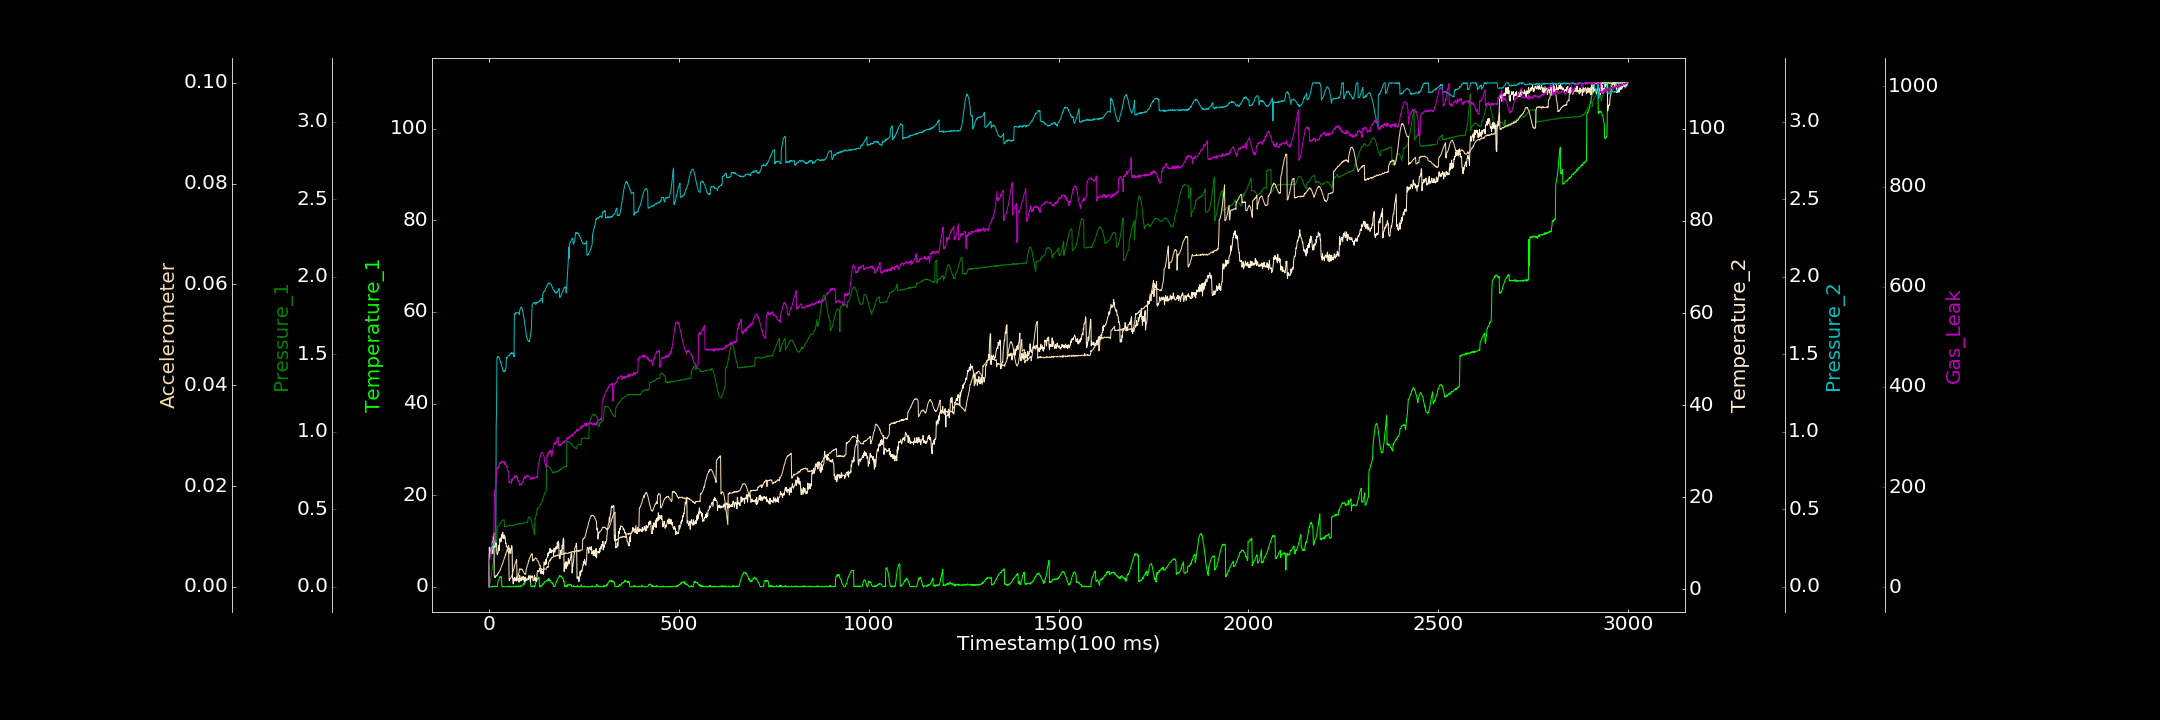

Data behind this chart, as committed beside it:
0.000000000, 0.000000000, 0.001000369, 0.540535802, 0.000000000, 0.000000000, 1.001986437
1, 0.05863, 0.0001761, 9.12, 0.1776, 0.006525, 52.79
2, 0.1478, 0.01407, 8.304, 0.1805, 0.006607, 52.58
3, 0.14, 0.02708, 7.745, 0.1948, 0.006982, 61.1
4, 0.000000000, 0.04434, 8.131, 0.197, 0.007183, 68.57
5, 0.00846, 0.05873, 7.93, 0.2034, 0.007411, 72.28
6, 0.000000000, 0.07264, 8.757, 0.2173, 0.007813, 80.83
7, 0.000000000, 0.08869, 9.536, 0.2302, 0.008086, 87.25
8, 0.000000000, 0.1051, 8.759, 0.2406, 0.008735, 92.09
9, 0.08973, 0.1167, 9.24, 0.2486, 0.008796, 95.52
10, 0.000000000, 0.1332, 7.776, 0.2577, 0.009299, 101.3
11, 0.02377, 0.1492, 8.728, 0.2622, 0.009764, 102.9
12, 0.000000000, 0.1612, 9.347, 0.2768, 0.01015, 107
13, 0.09049, 0.1776, 9.376, 0.2789, 0.01068, 109.6
14, 0.1537, 0.1899, 9.46, 0.2866, 0.002068, 164.2
15, 0.01152, 0.2076, 9.163, 0.293, 0.001929, 193.2
16, 0.1663, 0.2224, 9.09, 0.2943, 0.002018, 192.1
17, 0.000000000, 0.233, 9.381, 0.2939, 0.001846, 197.2
18, 0.106, 0.2508, 10.17, 0.2863, 0.002239, 200.2
19, 0.006969, 0.2666, 9.955, 1.025, 0.00223, 210
20, 0.000000000, 0.2816, 9.827, 1.139, 0.0022, 237.3
21, 0.000000000, 0.3117, 7.844, 1.475, 0.002117, 236.1
22, 0.1518, 0.3864, 7.507, 1.481, 0.002456, 239.1
23, 0.7311, 0.3885, 7.78, 1.486, 0.002403, 236.4
24, 1.206, 0.3918, 8.024, 1.482, 0.002734, 236.8
25, 1.434, 0.393, 8.981, 1.483, 0.002707, 238.9
26, 1.604, 0.3952, 9.596, 1.479, 0.002887, 243.4
27, 1.767, 0.3975, 8.43, 1.474, 0.003024, 242.5
28, 2.001, 0.4047, 9.922, 1.473, 0.003116, 244.4
29, 2.263, 0.409, 11.01, 1.463, 0.003303, 249.1
30, 2.243, 0.4094, 10.28, 1.455, 0.003403, 246.9
31, 2.111, 0.4141, 11.14, 1.444, 0.003657, 250.4
32, 1.974, 0.4183, 10.4, 1.444, 0.003818, 248.7
33, 2.141, 0.4218, 11.88, 1.425, 0.00404, 249
34, 0.0001433, 0.4271, 11.06, 1.419, 0.004222, 250.9
35, 0.000000000, 0.4274, 11.68, 1.415, 0.004412, 252
36, 0.005873, 0.4292, 12.42, 1.405, 0.004508, 250.6
37, 0.1172, 0.4299, 12.23, 1.398, 0.004867, 250.5
38, 0.02959, 0.432, 11.04, 1.388, 0.005128, 249.5
39, 0.006606, 0.4316, 11.1, 1.396, 0.005301, 250.3
40, 0.000000000, 0.4318, 11.79, 1.385, 0.005539, 247.1
41, 0.000000000, 0.3858, 11, 1.39, 0.005881, 250.9
42, 0.000000000, 0.3907, 11.42, 1.396, 0.005905, 245.2
43, 0.000000000, 0.3875, 10.9, 1.392, 0.006312, 247.7
44, 0.07215, 0.3887, 9.968, 1.405, 0.006313, 245.8
45, 0.05993, 0.3897, 10.05, 1.408, 0.006739, 245.3
46, 0.000000000, 0.3896, 9.311, 1.479, 0.006865, 239.9
47, 0.007337, 0.3905, 9.323, 1.477, 0.007094, 241.9
48, 0.000000000, 0.3925, 9.135, 1.476, 0.007458, 239.4
49, 0.03938, 0.3935, 8.692, 1.479, 0.007433, 233.6
50, 0.000000000, 0.3919, 8.171, 1.486, 0.007925, 232.3
51, 0.000000000, 0.392, 8.036, 1.488, 0.00802, 230.7
52, 0.178, 0.3931, 8.263, 1.493, 0.008181, 229.8
53, 0.007609, 0.3964, 7.849, 1.493, 0.001291, 209.2
54, 0.000000000, 0.3995, 8.884, 1.496, 0.001249, 208.6
55, 0.03585, 0.3961, 8.952, 1.495, 0.001683, 210.9
56, 0.000000000, 0.3948, 8.619, 1.506, 0.001597, 210.7
57, 0.05894, 0.3946, 7.765, 1.505, 0.001676, 208.7
58, 0.000000000, 0.3945, 8.567, 1.502, 0.001853, 209.1
59, 0.000000000, 0.3956, 8.864, 1.512, 0.002005, 207.4
60, 0.000000000, 0.3946, 9.488, 1.503, 0.002196, 215.7
... 2,939 more rows
